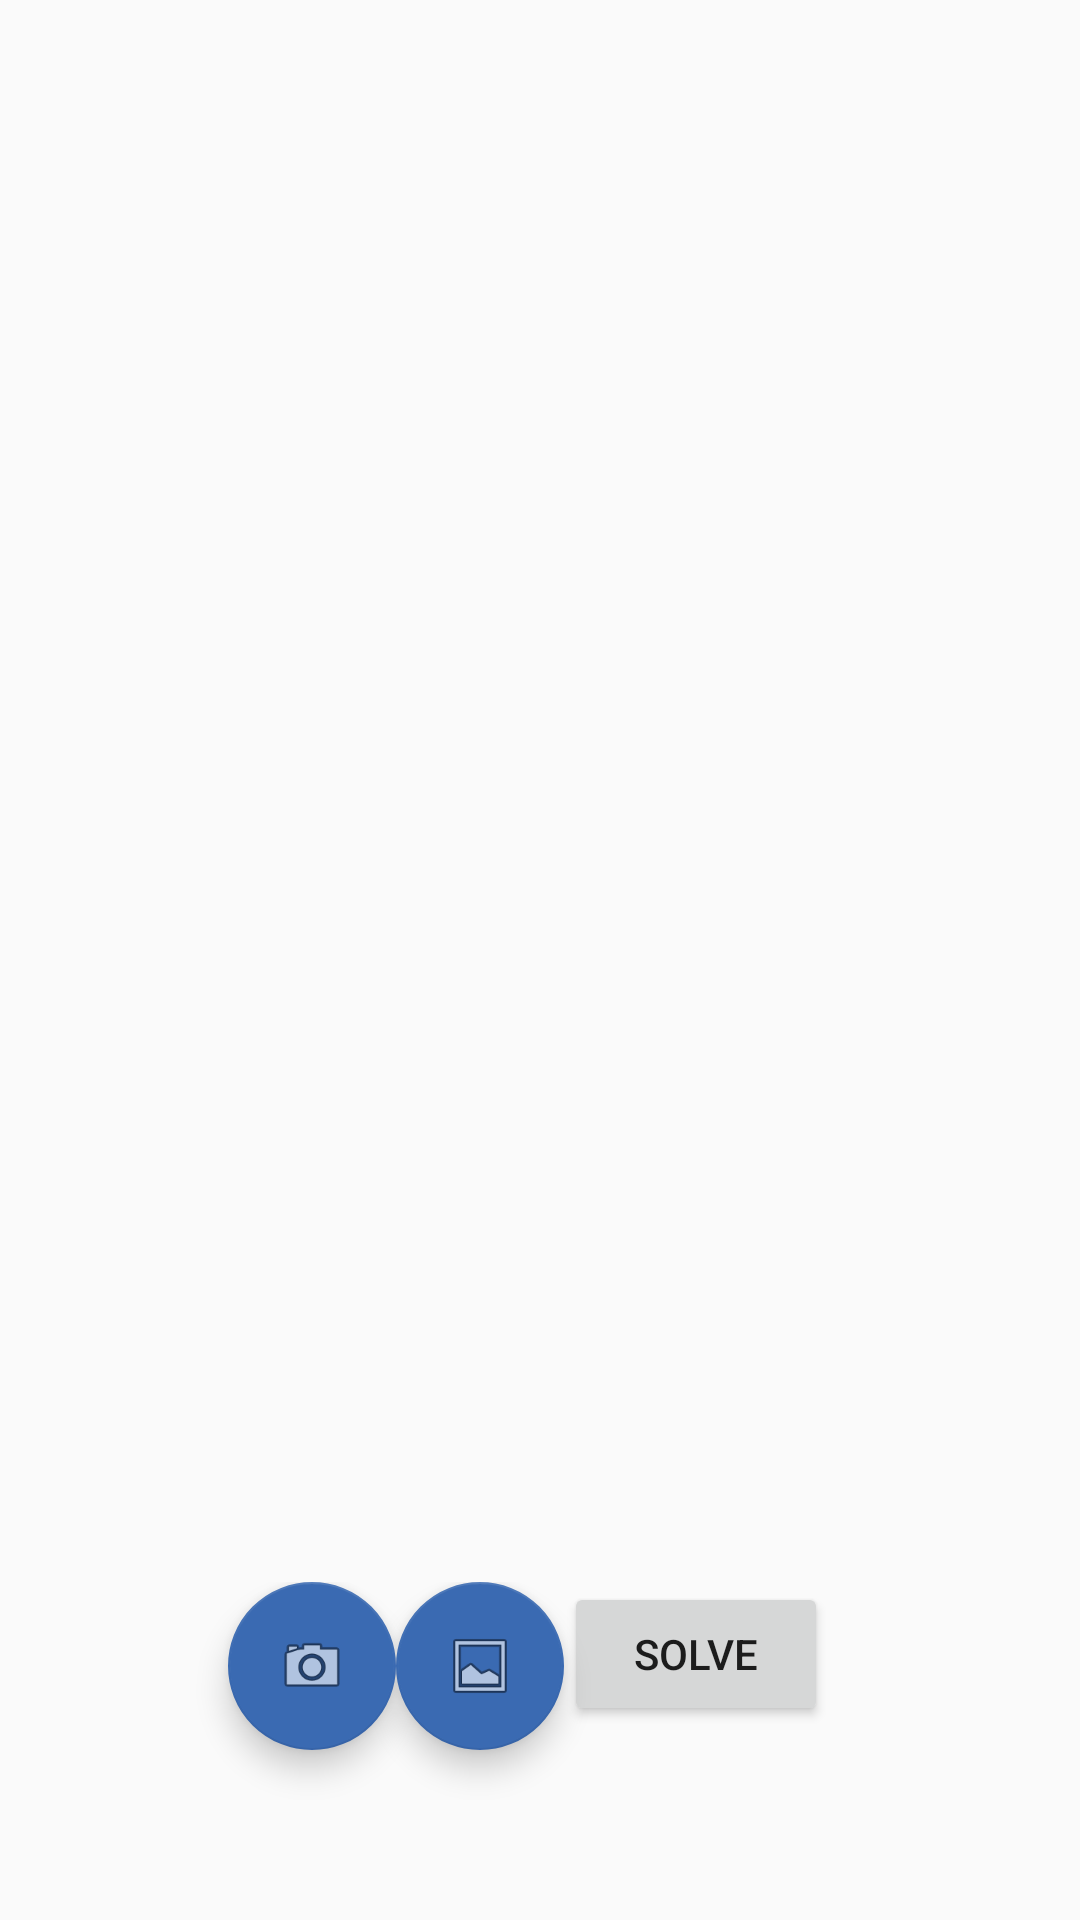

Produce the Android XML layout that renders to this screen, including the resource entries it uses.
<!-- AndroidManifest.xml: application theme AppTheme -->
<!-- res/layout/main_fragment.xml -->
<?xml version="1.0" encoding="utf-8"?>
<LinearLayout xmlns:android="http://schemas.android.com/apk/res/android"
    xmlns:tools="http://schemas.android.com/tools"
    android:id="@+id/main"
    android:layout_width="wrap_content"
    android:layout_height="match_parent"
    android:orientation="vertical"
    tools:context=".ui.main.BoardFragment">


    <GridView
        android:id="@+id/sudokuGrid"
        style="@style/gridStyle"
        android:layout_height="match_parent"
        android:layout_weight="1">

    </GridView>

    <TextView
        android:id="@+id/progressText"
        android:layout_width="match_parent"
        android:layout_height="wrap_content"
        android:gravity="center" />

    <LinearLayout
        android:layout_width="match_parent"
        android:layout_height="match_parent"
        android:layout_weight="4"
        android:divider="@drawable/empty_tall_divider"
        android:gravity="center_horizontal"
        android:orientation="horizontal"
        android:showDividers="middle">

        <android.support.design.widget.FloatingActionButton
            android:id="@+id/cameraButton"
            style="@style/buttonStyle"
            android:layout_marginStart="@dimen/minSpacing"
            android:src="@android:drawable/ic_menu_camera" />

        <android.support.design.widget.FloatingActionButton
            android:id="@+id/galleryButton"
            style="@style/buttonStyle"
            android:src="@android:drawable/ic_menu_gallery" />

        <Button
            android:id="@+id/button"
            style="@style/buttonStyle"
            android:layout_marginEnd="16dp"
            android:text="@string/solve_button" />

    </LinearLayout>

</LinearLayout>
<!-- resources referenced by this layout -->
<resources>
  <dimen name="minSpacing">8dp</dimen>
  <string name="solve_button">Solve</string>
  <style name="buttonStyle">
          <item name="android:layout_width">wrap_content</item>
          <item name="android:layout_height">wrap_content</item>
          <item name="android:layout_marginBottom">8dp</item>
      </style>
  <style name="gridStyle">
          <item name="android:layout_width">wrap_content</item>
          <item name="android:layout_marginStart">@dimen/minSpacing</item>
          <item name="android:layout_marginEnd">@dimen/minSpacing</item>
          <item name="android:horizontalSpacing">5dp</item>
          <item name="android:numColumns">9</item>
          <item name="android:padding">10dp</item>
          <item name="android:verticalSpacing">@dimen/minSpacing</item>
      </style>
  <style name="AppTheme" parent="Theme.AppCompat.Light.DarkActionBar">
          
          <item name="colorPrimary">@color/colorPrimary</item>
          <item name="colorPrimaryDark">@color/colorPrimaryDark</item>
          <item name="colorAccent">@color/colorAccent</item>
      </style>
  <color name="colorPrimary">#FFD685</color>
  <color name="colorPrimaryDark">#E8CB6E</color>
  <color name="colorAccent">#3A6AB2</color>
</resources>
